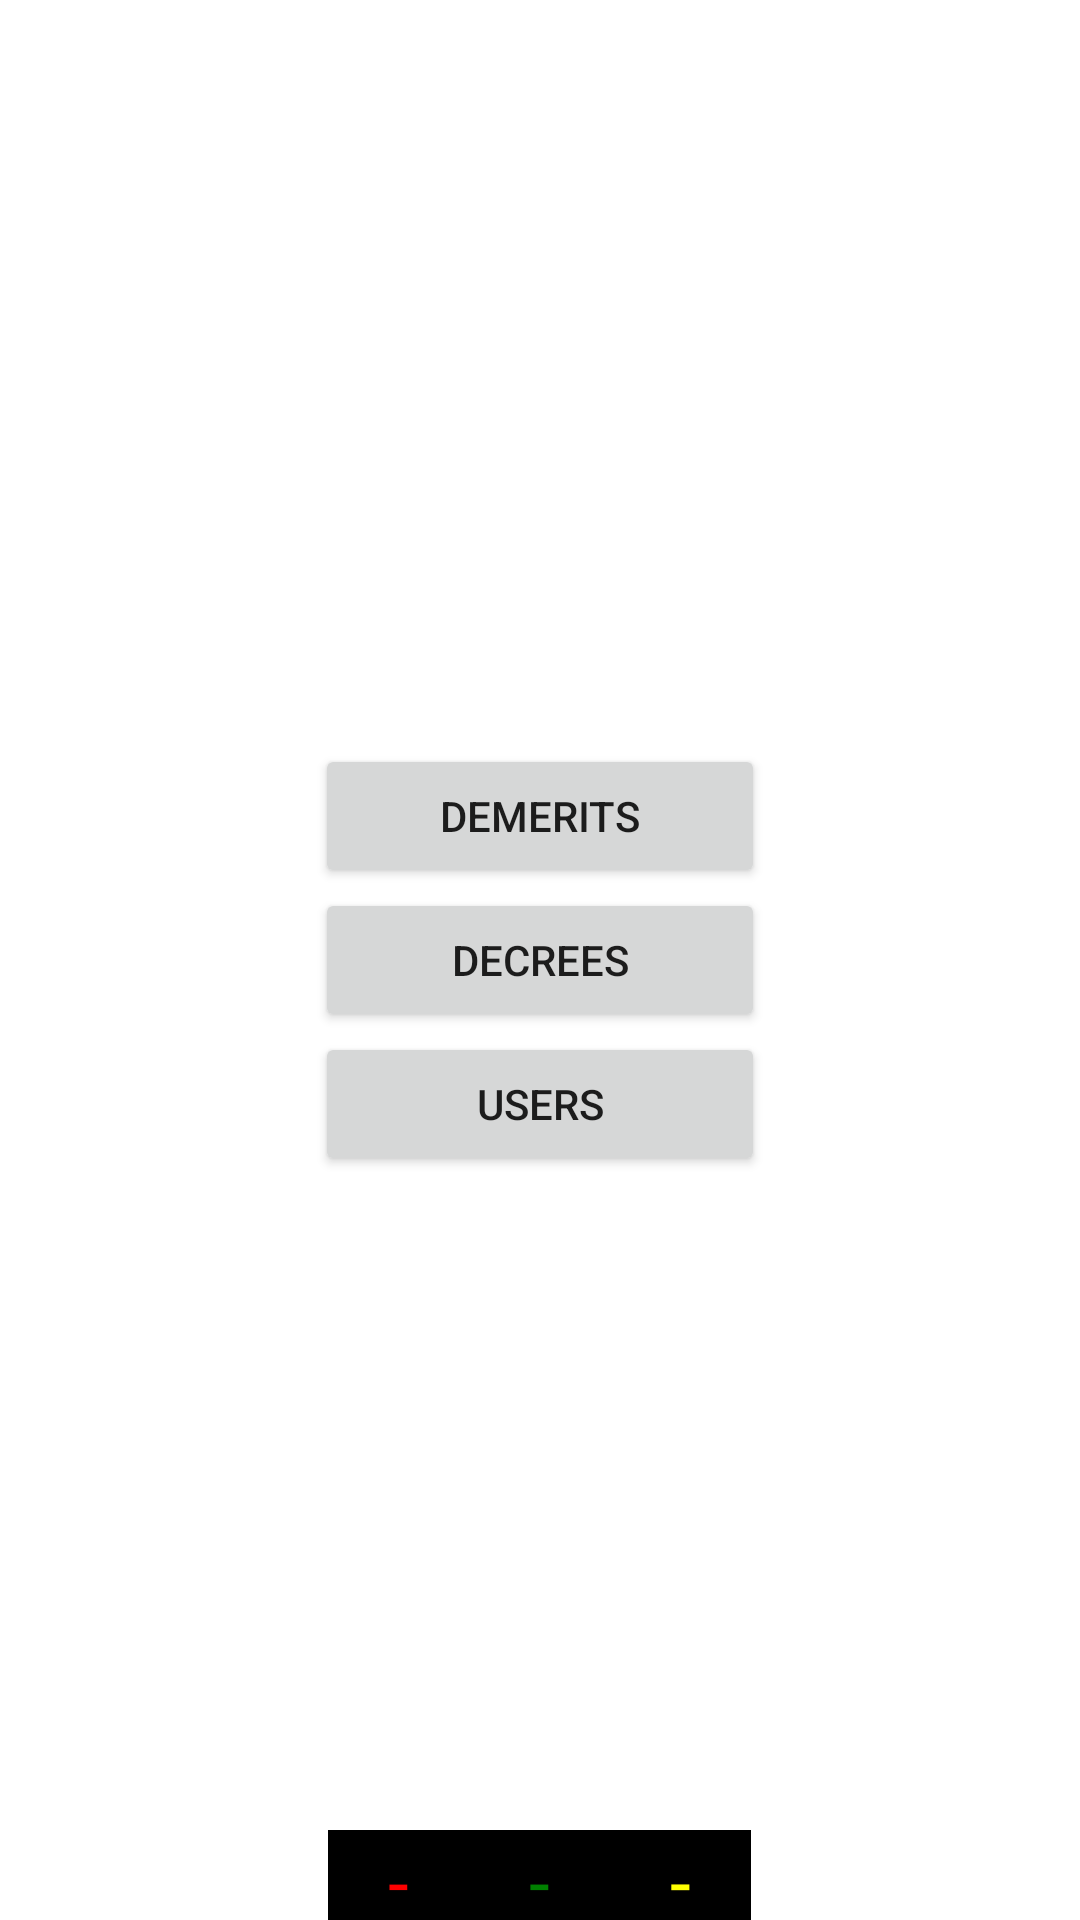

Reconstruct the res/layout file that produces this screen, plus the resources it refers to.
<!-- AndroidManifest.xml: application theme AppTheme -->
<!-- res/layout/fragment_main.xml -->
<RelativeLayout xmlns:android="http://schemas.android.com/apk/res/android"
    xmlns:tools="http://schemas.android.com/tools"
    android:layout_width="match_parent"
    android:layout_height="match_parent"
    android:paddingLeft="@dimen/activity_horizontal_margin"
    android:paddingRight="@dimen/activity_horizontal_margin"
    android:paddingTop="@dimen/activity_vertical_margin"
    android:paddingBottom="@dimen/activity_vertical_margin"
    android:background="#ffffff"
    tools:context=".MainActivity$PlaceholderFragment">

    <LinearLayout xmlns:android="http://schemas.android.com/apk/res/android"
        xmlns:tools="http://schemas.android.com/tools"
        android:layout_width="wrap_content"
        android:layout_height="wrap_content"
        android:layout_centerHorizontal="true"
        android:layout_centerVertical="true"
        android:orientation="vertical">


        <Button
            android:id="@+id/demeritsButton"
            android:layout_height="wrap_content"
            android:layout_width="150dp"
            android:layout_centerHorizontal="true"
            android:text="Demerits"
            android:onClick="startDemerits" />

        <Button
            android:id="@+id/decreesButton"
            android:layout_height="wrap_content"
            android:layout_width="150dp"
            android:layout_centerHorizontal="true"
            android:text="Decrees"
            android:onClick="startDecrees"/>

        <Button
            android:id="@+id/usersButton"
            android:layout_height="wrap_content"
            android:layout_width="150dp"
            android:layout_centerHorizontal="true"
            android:text="Users"
            android:onClick="startUsers" />

    </LinearLayout>

    <LinearLayout xmlns:android="http://schemas.android.com/apk/res/android"
        xmlns:tools="http://schemas.android.com/tools"
        android:id="@+id/demeritCount"
        android:layout_width="wrap_content"
        android:layout_height="30dp"
        android:layout_weight="1"
        android:layout_alignParentBottom="true"
        android:layout_centerHorizontal="true"
        android:gravity="center|bottom"
        android:background="#000000">

        <TextView
            android:id="@+id/demeritCountText"
            android:layout_height="wrap_content"
            android:layout_width="wrap_content"
            android:text="-"
            android:paddingLeft="20dp"
            android:paddingRight="20dp"
            android:textColor="#FF0000"
            android:layout_weight="0"
            android:textSize="25dp"
            android:layout_below="@id/decreesButton"/>
        <TextView
            android:id="@+id/meritCountText"
            android:layout_weight="0"
            android:layout_height="wrap_content"
            android:layout_width="wrap_content"
            android:text="-"
            android:paddingLeft="20dp"
            android:paddingRight="20dp"
            android:textColor="#008000"
            android:textSize="25dp"
            android:layout_toRightOf="@id/demeritCountText"
            android:layout_below="@id/decreesButton"/>
        <TextView
            android:id="@+id/totalCountText"
            android:layout_weight="0"
            android:layout_height="wrap_content"
            android:layout_width="wrap_content"
            android:text="-"
            android:paddingLeft="20dp"
            android:paddingRight="20dp"
            android:textColor="#FFFF00"
            android:textSize="25dp"
            android:layout_toRightOf="@id/meritCountText"
            android:layout_below="@id/decreesButton"/>
   </LinearLayout>

</RelativeLayout>
<!-- resources referenced by this layout -->
<resources>
  <style name="AppTheme" parent="Theme.AppCompat.Light.DarkActionBar">
          
      </style>
</resources>
